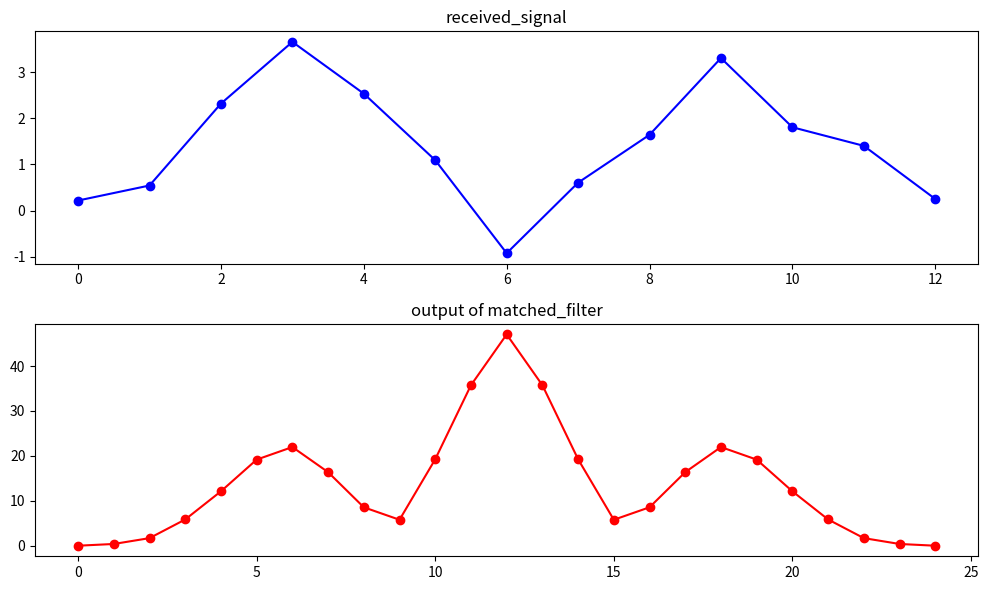

Write the Python code that produced this figure.
import numpy as np
from scipy.signal import correlate

def matched_filter(signal, model=0):
    # model: 0->'full', 1->'valid', 2->'same'
    if model==0:
        model_str = 'full'
    elif model==1:
        model_str = 'valid'
    elif model==2:
        model_str = 'same'

    return correlate(signal, signal, mode=model_str)

if __name__ == '__main__':
    import matplotlib.pyplot as plt

    received_signal = np.array([0, 1, 2, 3, 2, 1, 0, 1, 2, 3, 2, 1, 0]) + 0.5 * np.random.randn(13)
    matched_output = matched_filter(received_signal)

    plt.figure(figsize=(10, 6))

    plt.subplot(2, 1, 1)
    plt.plot(received_signal, marker='o', linestyle='-', color='b')
    plt.title('received_signal')

    plt.subplot(2, 1, 2)
    plt.plot(matched_output, marker='o', linestyle='-', color='r')
    plt.title('output of matched_filter')

    plt.tight_layout()
    plt.show()

